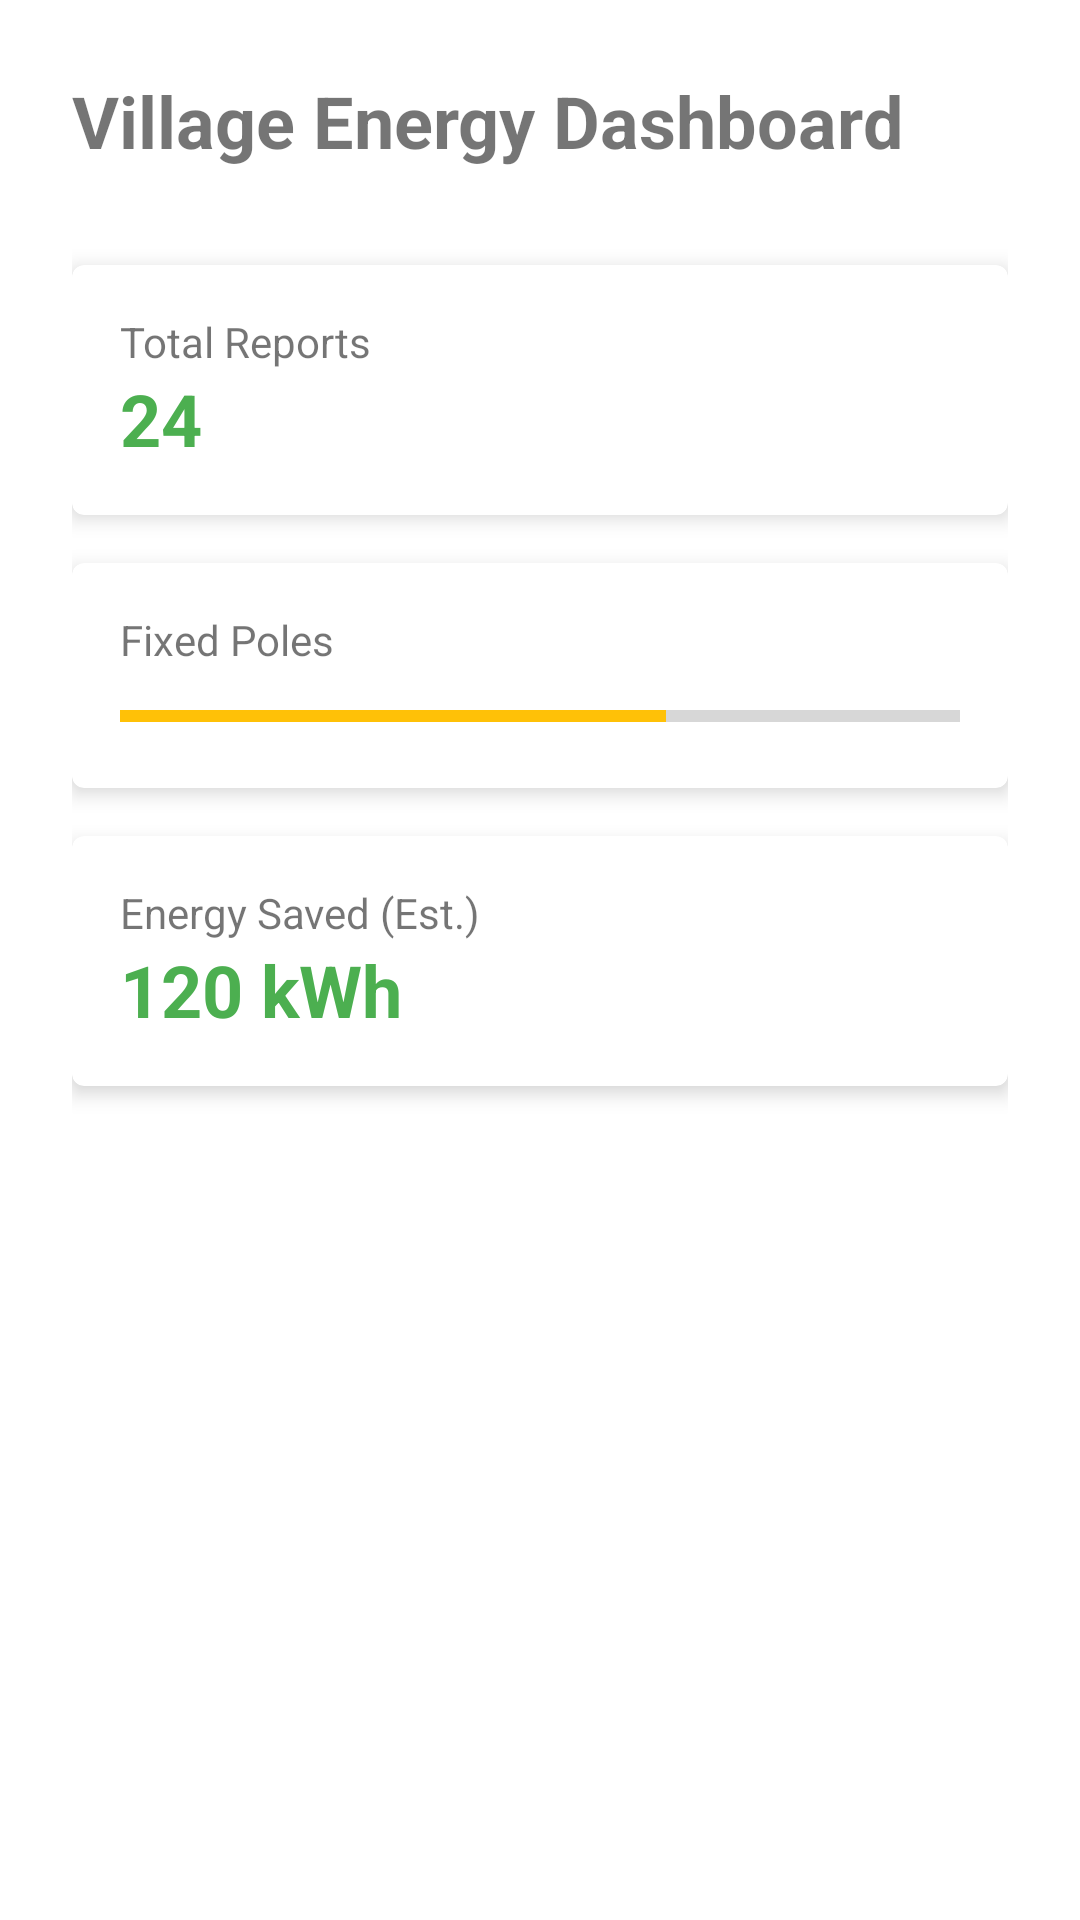

Here is an Android app screen rendered from its layout file. Give the layout XML and the strings, colors and styles it references.
<!-- AndroidManifest.xml: application theme Theme.GrameenLight -->
<!-- res/layout/activity_dashboard.xml -->
<?xml version="1.0" encoding="utf-8"?>
<LinearLayout xmlns:android="http://schemas.android.com/apk/res/android"
    xmlns:app="http://schemas.android.com/apk/res-auto"
    android:layout_width="match_parent"
    android:layout_height="match_parent"
    android:orientation="vertical"
    android:padding="24dp">

    <TextView
        android:layout_width="wrap_content"
        android:layout_height="wrap_content"
        android:text="Village Energy Dashboard"
        android:textSize="24sp"
        android:textStyle="bold"
        android:layout_marginBottom="32dp"/>

    <com.google.android.material.card.MaterialCardView
        android:layout_width="match_parent"
        android:layout_height="wrap_content"
        android:layout_marginBottom="16dp"
        app:cardElevation="4dp">
        <LinearLayout
            android:layout_width="match_parent"
            android:layout_height="wrap_content"
            android:orientation="vertical"
            android:padding="16dp">
            <TextView
                android:layout_width="wrap_content"
                android:layout_height="wrap_content"
                android:text="Total Reports"
                android:textSize="14sp"/>
            <TextView
                android:id="@+id/tvTotalReports"
                android:layout_width="wrap_content"
                android:layout_height="wrap_content"
                android:text="24"
                android:textSize="24sp"
                android:textStyle="bold"
                android:textColor="@color/primary"/>
        </LinearLayout>
    </com.google.android.material.card.MaterialCardView>

    <com.google.android.material.card.MaterialCardView
        android:layout_width="match_parent"
        android:layout_height="wrap_content"
        android:layout_marginBottom="16dp"
        app:cardElevation="4dp">
        <LinearLayout
            android:layout_width="match_parent"
            android:layout_height="wrap_content"
            android:orientation="vertical"
            android:padding="16dp">
            <TextView
                android:layout_width="wrap_content"
                android:layout_height="wrap_content"
                android:text="Fixed Poles"
                android:textSize="14sp"/>
            <ProgressBar
                android:id="@+id/pbFixedPoles"
                style="?android:attr/progressBarStyleHorizontal"
                android:layout_width="match_parent"
                android:layout_height="wrap_content"
                android:progress="65"
                android:layout_marginTop="8dp"/>
        </LinearLayout>
    </com.google.android.material.card.MaterialCardView>

    <com.google.android.material.card.MaterialCardView
        android:layout_width="match_parent"
        android:layout_height="wrap_content"
        android:layout_marginBottom="16dp"
        app:cardElevation="4dp">
        <LinearLayout
            android:layout_width="match_parent"
            android:layout_height="wrap_content"
            android:orientation="vertical"
            android:padding="16dp">
            <TextView
                android:layout_width="wrap_content"
                android:layout_height="wrap_content"
                android:text="Energy Saved (Est.)"
                android:textSize="14sp"/>
            <TextView
                android:id="@+id/tvEnergySaved"
                android:layout_width="wrap_content"
                android:layout_height="wrap_content"
                android:text="120 kWh"
                android:textSize="24sp"
                android:textStyle="bold"
                android:textColor="@color/primary"/>
        </LinearLayout>
    </com.google.android.material.card.MaterialCardView>

</LinearLayout>
<!-- resources referenced by this layout -->
<resources>
  <color name="primary">#4CAF50</color>
  <style name="Theme.GrameenLight" parent="Theme.MaterialComponents.DayNight.NoActionBar">
          <item name="colorPrimary">@color/primary</item>
          <item name="colorPrimaryDark">@color/primary_dark</item>
          <item name="colorAccent">@color/accent</item>
      </style>
  <color name="primary_dark">#388E3C</color>
  <color name="accent">#FFC107</color>
</resources>
